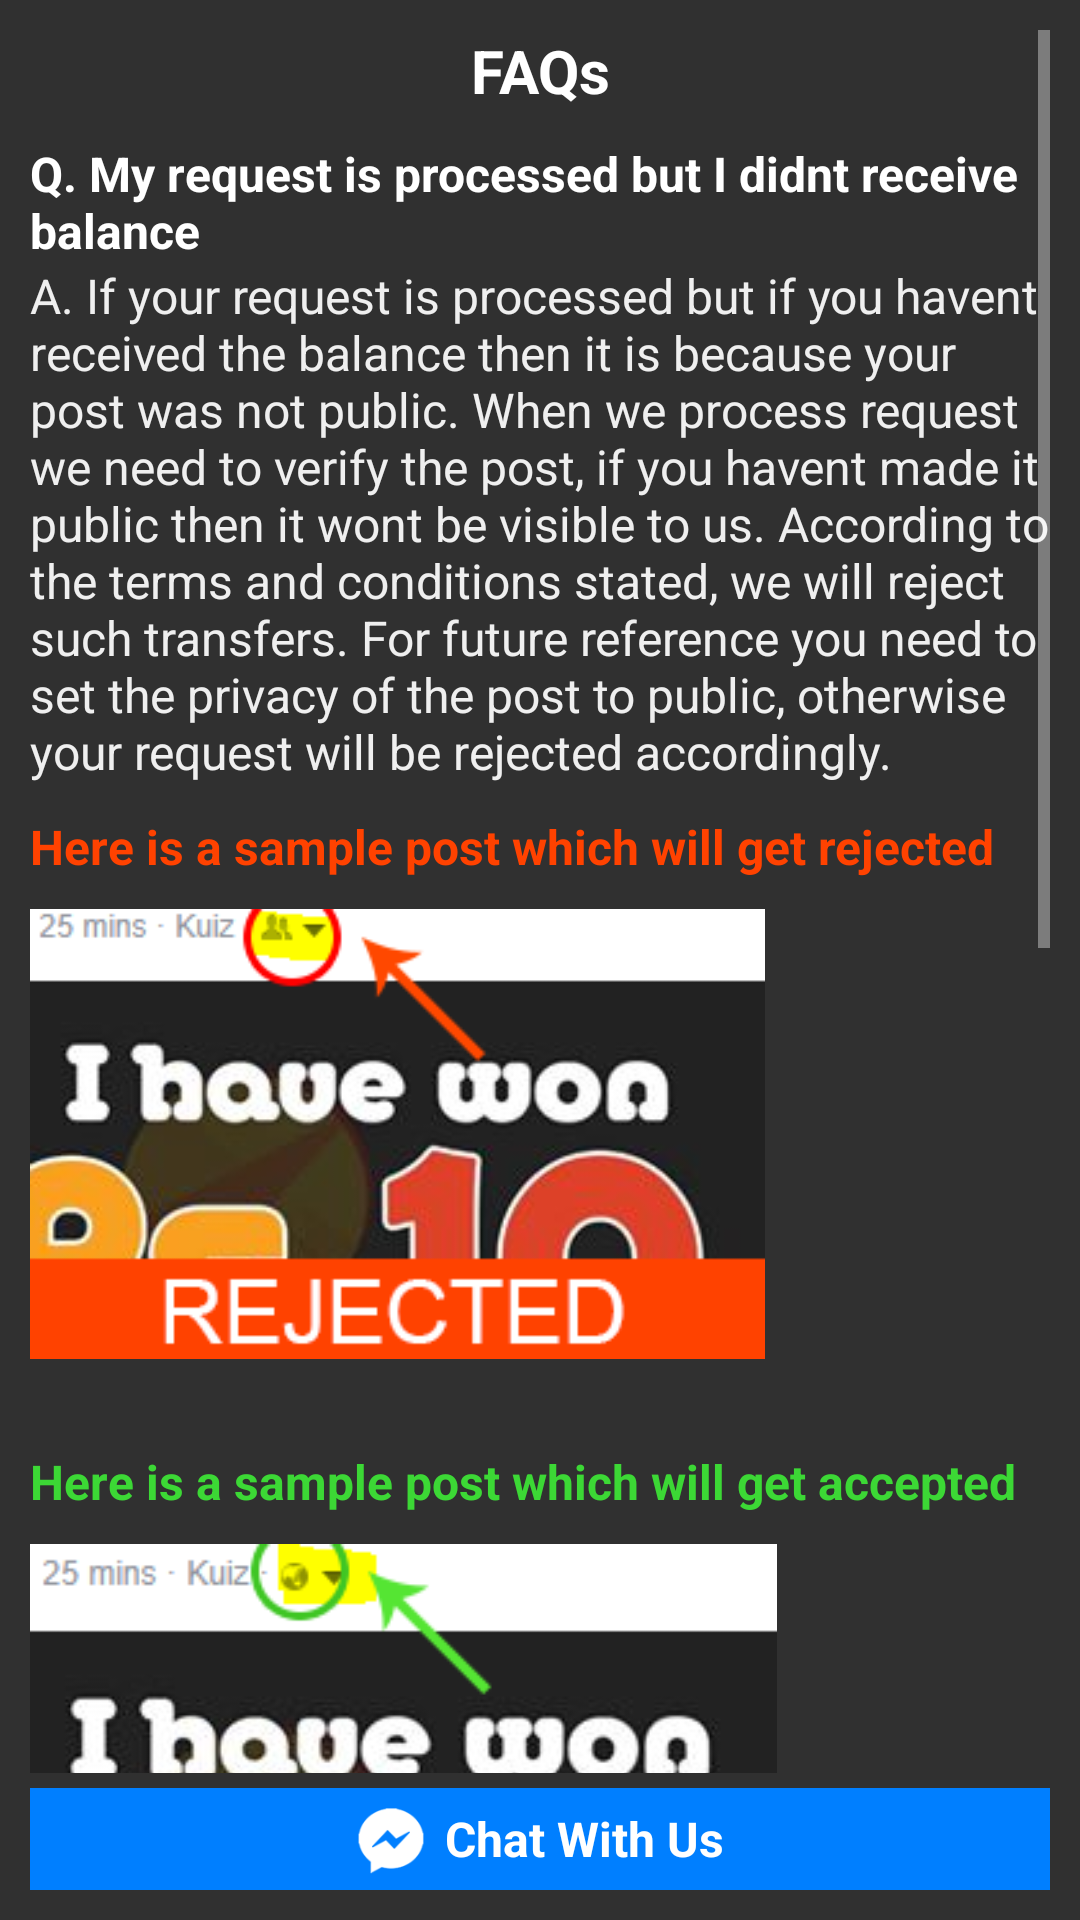

Here is an Android app screen rendered from its layout file. Give the layout XML and the strings, colors and styles it references.
<!-- AndroidManifest.xml: application theme AppTheme -->
<!-- res/layout/fragment_faq.xml -->
<LinearLayout xmlns:android="http://schemas.android.com/apk/res/android"
    xmlns:tools="http://schemas.android.com/tools"
    android:layout_width="match_parent"
    android:layout_height="match_parent"
    android:padding="10dp"
    tools:context="tech.kandara.quizapp.Fragments.FAQFragment">


    <RelativeLayout
        android:layout_width="match_parent"
        android:layout_height="wrap_content"
        android:orientation="vertical">




        <ScrollView
            android:id="@+id/scrollView"
            android:layout_width="match_parent"
            android:layout_height="match_parent"
            android:layout_above="@+id/messengerChat">

            <LinearLayout
                android:layout_width="match_parent"
                android:layout_height="wrap_content"
                android:orientation="vertical"
                android:weightSum="1">


                <TextView
                    android:layout_width="match_parent"
                    android:layout_height="wrap_content"
                    android:layout_marginBottom="10dp"
                    android:gravity="center"
                    android:text="FAQs"
                    android:textColor="@color/color_white"
                    android:textSize="20dp"
                    android:textStyle="bold" />

                <TextView
                    android:layout_width="match_parent"
                    android:layout_height="wrap_content"
                    android:text="Q. My request is processed but I didnt receive balance"
                    android:textColor="@color/color_white"
                    android:textSize="16dp"
                    android:textStyle="bold" />

                <TextView
                    android:layout_width="match_parent"
                    android:layout_height="wrap_content"
                    android:layout_marginBottom="10dp"
                    android:text="A. If your request is processed but if you havent received the balance then it is because your post was not public. When we process request we need to verify the post, if you havent made it public then it wont be visible to us. According to the terms and conditions stated, we will reject such transfers. For future reference you need to set the privacy of the post to public, otherwise your request will be rejected accordingly."
                    android:textColor="#efefef"
                    android:textSize="16dp" />


                <TextView
                    android:layout_width="match_parent"
                    android:layout_height="wrap_content"
                    android:layout_marginBottom="10dp"
                    android:text="Here is a sample post which will get rejected"
                    android:textColor="#ff4200"
                    android:textSize="16dp"
                    android:textStyle="bold" />

                <ImageView
                    android:layout_width="match_parent"
                    android:layout_height="150dp"
                    android:layout_marginBottom="30dp"
                    android:scaleType="fitStart"
                    android:src="@drawable/rejected" />

                <TextView
                    android:layout_width="match_parent"
                    android:layout_height="wrap_content"
                    android:layout_marginBottom="10dp"
                    android:text="Here is a sample post which will get accepted"
                    android:textColor="#3cd835"
                    android:textSize="16dp"
                    android:textStyle="bold" />

                <ImageView
                    android:layout_width="match_parent"
                    android:layout_height="150dp"
                    android:layout_marginBottom="30dp"
                    android:scaleType="fitStart"
                    android:src="@drawable/accepted" />


                <TextView
                    android:layout_width="match_parent"
                    android:layout_height="wrap_content"
                    android:text="Q. Should I update the app immediately? If Yes Why?"
                    android:textColor="@color/color_white"
                    android:textSize="16dp"
                    android:textStyle="bold" />

                <TextView
                    android:layout_width="match_parent"
                    android:layout_height="wrap_content"
                    android:layout_marginBottom="20dp"
                    android:text="A. Yes. The app is still in beta phase so we are experimenting many things in this phase and we are introducing new features in each phase. So In order for you to be qualified to receive prize you need to have latest version of the app in your phone."
                    android:textColor="#efefef"
                    android:textSize="16dp" />


                <TextView
                    android:layout_width="match_parent"
                    android:layout_height="wrap_content"
                    android:text="Q. When will the request be processed?"
                    android:textColor="@color/color_white"
                    android:textSize="16dp"
                    android:textStyle="bold" />

                <TextView
                    android:layout_width="match_parent"
                    android:layout_height="wrap_content"
                    android:layout_marginBottom="20dp"
                    android:text="A. We try to process the request as soon as possible, but because of huge number of request we can't process it immediately. So the average request processing time is 12 Business Hour. \n P.S. We can't process the request during night time, we've got a life too :)."
                    android:textColor="#efefef"
                    android:textSize="16dp" />


                <TextView
                    android:layout_width="match_parent"
                    android:layout_height="wrap_content"
                    android:text="Q. How can I contact the developer?"
                    android:textColor="@color/color_white"
                    android:textSize="16dp"
                    android:textStyle="bold" />

                <TextView
                    android:layout_width="match_parent"
                    android:layout_height="wrap_content"
                    android:layout_marginBottom="20dp"
                    android:text="A. You can contact us via various medium.
                \n Facebook : fb.com/kkuuiizz

                "
                    android:textColor="#efefef"
                    android:textSize="16dp" />

            </LinearLayout>

        </ScrollView>

        <LinearLayout
            android:id="@+id/messengerChat"
            android:layout_width="match_parent"
            android:layout_height="wrap_content"
            android:layout_alignParentBottom="true"
            android:background="#007fff"
            android:clickable="true"
            android:layout_marginTop="5dp"
            android:gravity="center"
            android:orientation="horizontal"
            android:padding="2dp">

            <ImageView
                android:layout_width="30dp"
                android:layout_height="30dp"
                android:src="@drawable/ic_messenger" />

            <TextView
                android:layout_width="wrap_content"
                android:layout_height="wrap_content"
                android:layout_margin="3dp"
                android:gravity="center"
                android:text="Chat With Us"
                android:textColor="@color/color_white"
                android:textSize="16dp"
                android:textStyle="bold" />
        </LinearLayout>

    </RelativeLayout>


</LinearLayout>
<!-- resources referenced by this layout -->
<resources>
  <color name="color_white">#ffffff</color>
  <!-- drawable accepted: png bitmap (drawable-xxhdpi, 38284 bytes) -->
  <!-- drawable ic_messenger: png bitmap (drawable-xxhdpi, 1884 bytes) -->
  <!-- drawable rejected: png bitmap (drawable-xxhdpi, 44564 bytes) -->
  <style name="AppTheme" parent="Theme.AppCompat.NoActionBar">
          
          <item name="colorPrimary">@color/colorPrimary</item>
          <item name="colorPrimaryDark">@color/colorPrimaryDark</item>
          <item name="colorAccent">@color/colorAccent</item>
      </style>
  <color name="colorPrimary">#f9a020</color>
  <color name="colorPrimaryDark">#212121</color>
  <color name="colorAccent">#f9a020</color>
</resources>
